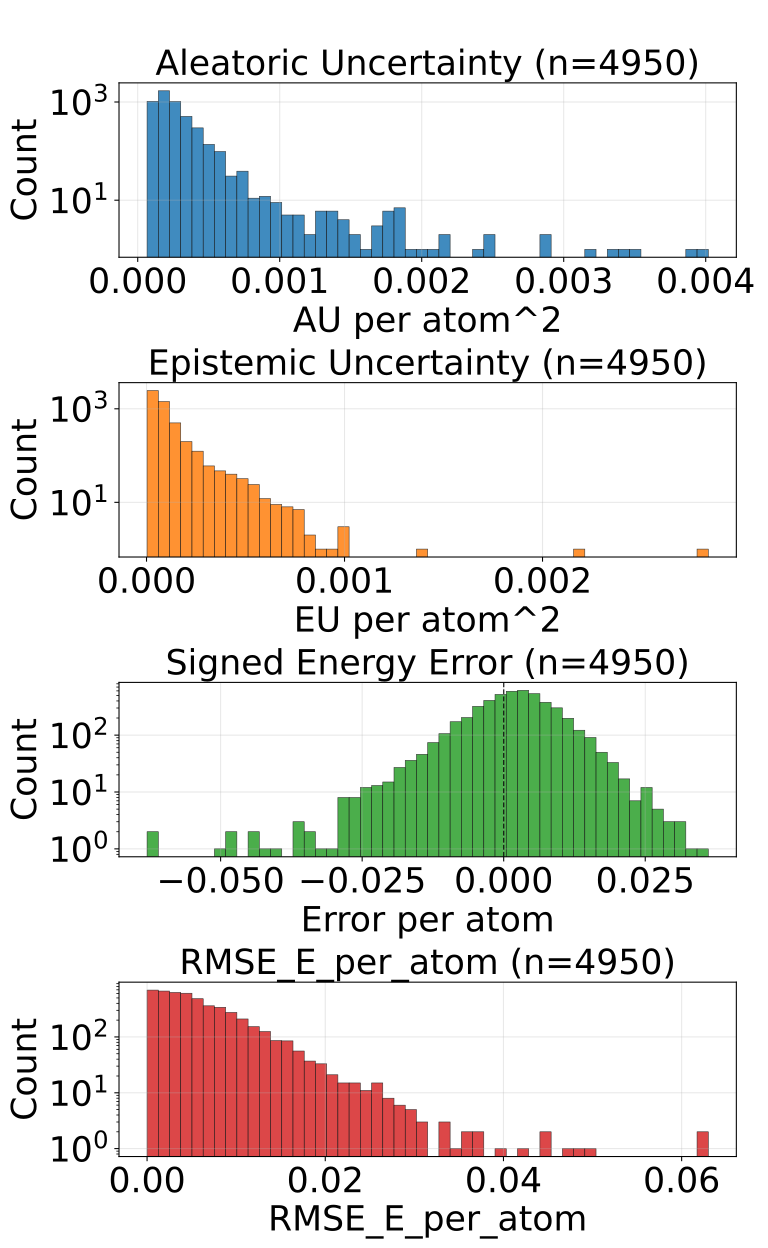

Data behind this chart, as committed beside it:
config_index, num_atoms, ref_energy, pred_energy, error, sq_error, rmse_e_atom, aleatoric_var, epistemic_var, total_var
0, 20.0, -525.9, -525.9, 0.0002441, 5.960464477539063e-08, 0.0002441, 0.0001553, 2.2708065444021486e-05, 0.000178
1, 20.0, -525.8, -525.8, -0.005188, 2.691522240638733e-05, 0.005188, 0.0001959, 0.0001099, 0.0003058
2, 22.0, -613.4, -613.4, 0.009521, 9.065866470336914e-05, 0.009521, 0.0001943, 3.0352919566212222e-05, 0.0002247
3, 22.0, -613.4, -613.4, -0.003113, 9.689480066299438e-06, 0.003113, 0.0001964, 4.9228408897761256e-05, 0.0002456
4, 23.0, -675.7, -675.7, 0.001709, 2.9206275939941406e-06, 0.001709, 0.000143, 2.278704232594464e-05, 0.0001658
5, 24.0, -732.7, -732.7, 0.0047, 2.208724617958069e-05, 0.0047, 0.00014, 2.7394107746658847e-05, 0.0001674
6, 21.0, -598.2, -598.2, -0.004944, 2.4441629648208618e-05, 0.004944, 0.0001666, 3.956314321840182e-05, 0.0002062
7, 22.0, -664, -664, 0.005737, 3.291666507720947e-05, 0.005737, 0.0001436, 3.3093801903305575e-05, 0.0001767
8, 22.0, -664, -664, 0.007751, 6.008520722389221e-05, 0.007751, 0.0001546, 4.820395406568423e-05, 0.0002028
9, 23.0, -724, -724, 0.002258, 5.09992241859436e-06, 0.002258, 0.0001409, 1.4000945157022215e-05, 0.0001549
10, 24.0, -671.4, -671.4, -0.008606, 7.406249642372131e-05, 0.008606, 0.0001593, 2.8062611363566248e-06, 0.0001621
11, 24.0, -671.4, -671.4, -0.007874, 6.199255585670471e-05, 0.007874, 0.0001473, 9.292196773458272e-05, 0.0002402
12, 24.0, -625, -625, 0.006226, 3.8757920265197754e-05, 0.006226, 0.0001612, 4.390086905914359e-05, 0.0002051
13, 24.0, -624.9, -624.9, -0.007202, 5.187094211578369e-05, 0.007202, 0.0001703, 2.2284501028480008e-05, 0.0001926
14, 24.0, -563.6, -563.6, -0.008789, 7.724761962890625e-05, 0.008789, 0.0001663, 1.9629113012342714e-05, 0.0001859
15, 24.0, -563.6, -563.6, -0.001282, 1.642853021621704e-06, 0.001282, 0.0001549, 3.174655284965411e-05, 0.0001866
16, 24.0, -563.6, -563.6, -0.001526, 2.3283064365386963e-06, 0.001526, 0.0001533, 7.312744855880737e-05, 0.0002265
17, 24.0, -563.6, -563.6, -0.003235, 1.0464340448379517e-05, 0.003235, 0.0001375, 3.44680629495997e-05, 0.000172
18, 25.0, -622.9, -622.9, 0.008606, 7.406249642372131e-05, 0.008606, 0.0001611, 3.4355372918071225e-05, 0.0001955
19, 26.0, -634.7, -634.7, -0.003967, 1.5739351511001587e-05, 0.003967, 0.0001549, 2.4251266950159334e-05, 0.0001792
20, 27.0, -686.9, -686.9, 0.008423, 7.094442844390869e-05, 0.008423, 0.0001387, 1.628100835660007e-05, 0.000155
21, 23.0, -547.6, -547.6, 0.0005493, 3.0174851417541504e-07, 0.0005493, 0.0001918, 2.7178413802175783e-05, 0.000219
22, 26.0, -720.5, -720.5, 0.001526, 2.3283064365386963e-06, 0.001526, 0.0001354, 4.5175478589953855e-05, 0.0001806
23, 24.0, -502.3, -502.3, 0.007202, 5.187094211578369e-05, 0.007202, 0.0002345, 3.537456359481439e-05, 0.0002699
24, 25.0, -564, -564, -0.003418, 1.1682510375976562e-05, 0.003418, 0.0001239, 3.903154356521554e-05, 0.000163
25, 26.0, -621, -621, 0.006714, 4.507601261138916e-05, 0.006714, 0.0001369, 5.013551708543673e-05, 0.000187
26, 27.0, -673.8, -673.8, 0.003723, 1.3861805200576782e-05, 0.003723, 0.0001095, 1.6805530322017148e-05, 0.0001263
27, 27.0, -673.8, -673.8, -0.0003052, 9.313225746154785e-08, 0.0003052, 0.0001445, 3.5244600439909846e-05, 0.0001798
28, 26.0, -578.1, -578.1, -0.0004883, 2.384185791015625e-07, 0.0004883, 0.0001709, 3.596208989620209e-05, 0.0002069
29, 26.0, -521.5, -521.5, -0.007202, 5.187094211578369e-05, 0.007202, 0.000143, 3.680735972011462e-05, 0.0001798
30, 27.0, -577.9, -577.9, -0.006165, 3.8001686334609985e-05, 0.006165, 0.0001936, 8.604377217125148e-05, 0.0002796
31, 28.0, -630.3, -630.3, -0.02185, 0.0004774, 0.02185, 0.0001282, 3.76306488760747e-05, 0.0001658
32, 28.0, -590.6, -590.6, -0.007202, 5.187094211578369e-05, 0.007202, 0.0001865, 3.255549745517783e-05, 0.0002191
33, 29.0, -640.8, -640.8, -0.01031, 0.0001064, 0.01031, 0.0001549, 4.354287011665292e-05, 0.0001985
34, 33.0, -811.2, -811.2, 0.003357, 1.126900315284729e-05, 0.003357, 0.0001183, 1.2284331205592025e-05, 0.0001306
35, 33.0, -811.1, -811.1, 0.005554, 3.084912896156311e-05, 0.005554, 0.000128, 9.183194197248667e-05, 0.0002198
37, 27.0, -619.2, -619.2, 0.008057, 6.490945816040039e-05, 0.008057, 0.0001215, 4.493985397857614e-05, 0.0001664
38, 27.0, -523.4, -523.4, -0.002625, 6.888061761856079e-06, 0.002625, 0.0001004, 3.075543645536527e-05, 0.0001311
39, 27.0, -523.5, -523.5, 0.005737, 3.291666507720947e-05, 0.005737, 0.0001333, 3.836415635305457e-05, 0.0001717
40, 28.0, -577.8, -577.8, 0.01147, 0.0001317, 0.01147, 0.0001451, 5.3821691835764796e-05, 0.000199
41, 28.0, -538, -538, 0.001648, 2.7157366275787354e-06, 0.001648, 0.0001003, 4.344768967712298e-05, 0.0001437
42, 34.0, -771.4, -771.4, 0.01001, 0.0001002, 0.01001, 9.887096530292183e-05, 2.3376382159767672e-05, 0.0001222
43, 34.0, -771.3, -771.3, 0.002197, 4.827976226806641e-06, 0.002197, 9.483577741775662e-05, 4.5476481318473816e-05, 0.0001403
44, 26.0, -408.4, -408.4, 0.001221, 1.4901161193847656e-06, 0.001221, 0.0001886, 5.791708827018738e-05, 0.0002465
45, 26.0, -408.3, -408.3, -0.002563, 6.571412086486816e-06, 0.002563, 0.0001929, 4.981057645636611e-05, 0.0002427
46, 28.0, -485.5, -485.5, 0.001831, 3.3527612686157227e-06, 0.001831, 0.0001537, 3.220616054022685e-05, 0.0001859
47, 28.0, -485.5, -485.5, 0.001862, 3.4654513001441956e-06, 0.001862, 0.0001794, 4.895385427516885e-05, 0.0002284
48, 29.0, -539.2, -539.2, 0.0003662, 1.341104507446289e-07, 0.0003662, 0.0001129, 3.443416062509641e-05, 0.0001474
49, 30.0, -589.5, -589.5, 0.0003662, 1.341104507446289e-07, 0.0003662, 0.0001402, 4.45004570792662e-06, 0.0001446
50, 31.0, -636.5, -636.5, 0.002258, 5.09992241859436e-06, 0.002258, 0.0001184, 1.271478868147824e-05, 0.0001311
51, 33.0, -721.9, -721.9, -0.006409, 4.10713255405426e-05, 0.006409, 9.604884689906612e-05, 8.515398803865537e-05, 0.0001812
52, 33.0, -721.9, -721.9, 0.0007935, 6.295740604400635e-07, 0.0007935, 0.0001464, 2.4534203475923277e-05, 0.0001709
53, 35.0, -797.5, -797.5, 0.001099, 1.2069940567016602e-06, 0.001099, 0.0001002, 4.153642657911405e-05, 0.0001417
54, 35.0, -797.5, -797.5, 0.0004883, 2.384185791015625e-07, 0.0004883, 9.792086348170415e-05, 3.672298043966293e-05, 0.0001346
55, 35.0, -797.5, -797.5, 0.005188, 2.691522240638733e-05, 0.005188, 9.084706107387319e-05, 2.5869720047921874e-05, 0.0001167
56, 34.0, -728.1, -728.1, 0.005737, 3.291666507720947e-05, 0.005737, 9.095446876017377e-05, 2.1049567294539884e-05, 0.000112
57, 34.0, -728.1, -728, 0.004883, 2.384185791015625e-05, 0.004883, 9.589274850441143e-05, 1.1149607416882645e-05, 0.000107
58, 27.0, -468.9, -468.9, -0.004089, 1.6722828149795532e-05, 0.004089, 9.792116907192394e-05, 4.2137828131671995e-05, 0.0001401
60, 28.0, -432.9, -432.8, 0.0009155, 8.381903171539307e-07, 0.0009155, 9.779813990462571e-05, 2.0373379811644554e-05, 0.0001182
61, 28.0, -432.9, -432.9, 0.004486, 2.0124949514865875e-05, 0.004486, 0.0001876, 5.610920561593957e-05, 0.0002437
... 4,890 more rows
